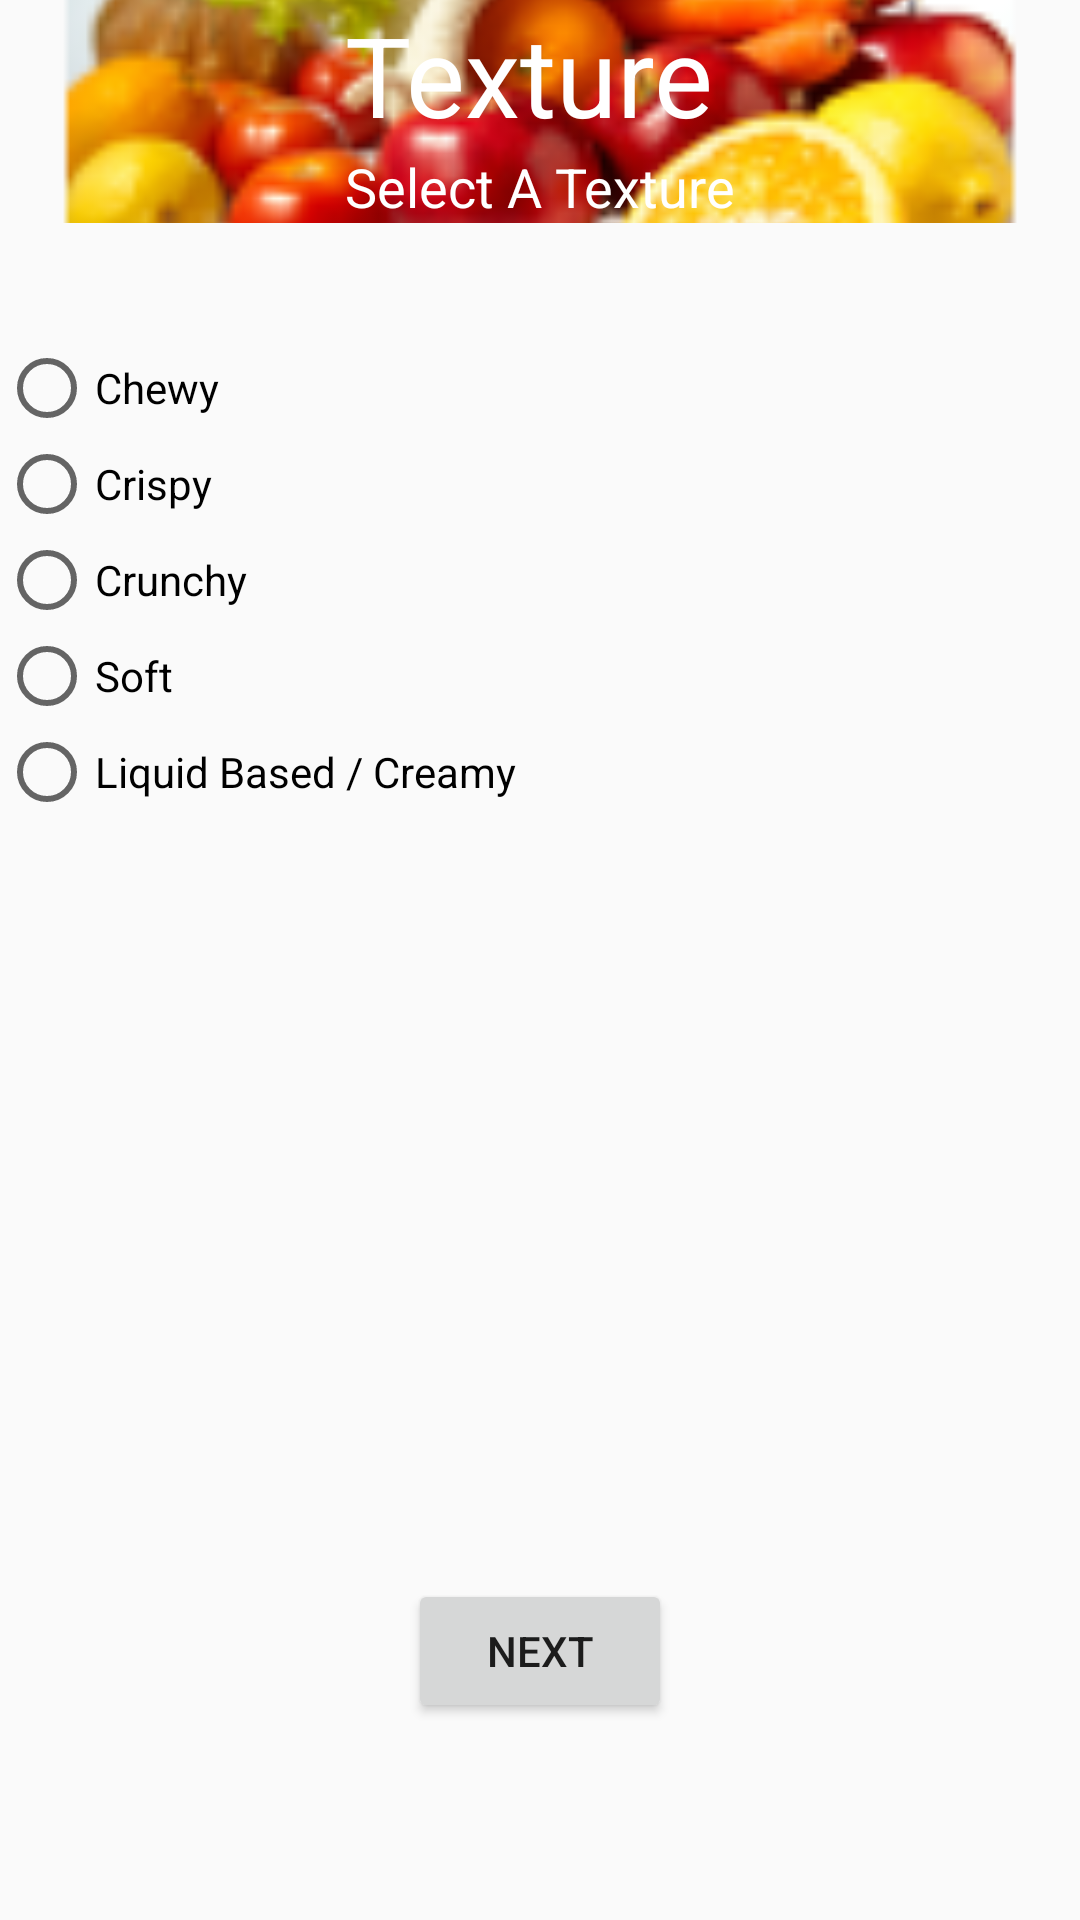

Write the Android layout XML for this screen, with the resource values it uses.
<!-- AndroidManifest.xml: application theme AppTheme -->
<!-- res/layout/activity_texture.xml -->
<RelativeLayout xmlns:android="http://schemas.android.com/apk/res/android"
    xmlns:tools="http://schemas.android.com/tools" android:id="@+id/container"
    android:layout_width="match_parent" android:layout_height="match_parent"
    tools:context="david.com.healthyhankering.TextureActivity" tools:ignore="MergeRootFrame">

    <RelativeLayout
        android:layout_width="match_parent"
        android:layout_height="match_parent"
        android:paddingLeft="@dimen/activity_horizontal_margin"
        android:paddingRight="@dimen/activity_horizontal_margin"
        android:paddingTop="@dimen/activity_vertical_margin"
        android:paddingBottom="@dimen/activity_vertical_margin">

        <ImageView
            android:layout_width="fill_parent"
            android:layout_height="wrap_content"
            android:id="@+id/imageView4"
            android:src="@drawable/fruit"
            android:scaleType="centerCrop"
            android:layout_alignParentLeft="true"
            android:layout_alignParentStart="true"
            android:layout_alignParentTop="true"
            android:layout_alignBottom="@+id/textureSubLabel" />

        <TextView
            android:layout_width="wrap_content"
            android:layout_height="wrap_content"
            android:textAppearance="?android:attr/textAppearanceLarge"
            android:text="@string/textureLabel"
            android:id="@+id/textureLabel"
            android:layout_gravity="center_horizontal|top"
            android:textSize="18pt"
            android:layout_alignParentTop="true"
            android:layout_alignLeft="@+id/textureSubLabel"
            android:layout_alignStart="@+id/textureSubLabel"
            android:textColor="@android:color/white" />

        <TextView
            android:layout_width="wrap_content"
            android:layout_height="wrap_content"
            android:textAppearance="?android:attr/textAppearanceMedium"
            android:text="@string/subTextureLabel"
            android:id="@+id/textureSubLabel"
            android:layout_gravity="center_horizontal|top"
            android:paddingTop="50dp"
            android:layout_alignParentTop="true"
            android:layout_centerHorizontal="true"
            android:textColor="@android:color/white" />

        <Button
            android:layout_width="wrap_content"
            android:layout_height="wrap_content"
            android:text="@string/next"
            android:id="@+id/btnNextToTaste"
            android:layout_gravity="center_horizontal|bottom"
            android:onClick="openPreference2"
            android:layout_below="@+id/radGroupTexture"
            android:layout_centerHorizontal="true" />

        <RadioGroup
            android:layout_width="fill_parent"
            android:layout_height="413dp"
            android:layout_gravity="center"
            android:id="@+id/radGroupTexture"
            android:weightSum="1"
            android:layout_centerVertical="true"
            android:layout_centerHorizontal="true">

            <RadioButton
                android:layout_width="wrap_content"
                android:layout_height="wrap_content"
                android:text="@string/chewylabel"
                android:id="@+id/chewyRadButton" />

            <RadioButton
                android:layout_width="wrap_content"
                android:layout_height="wrap_content"
                android:text="@string/crispyLabel"
                android:id="@+id/crispyRadButton" />

            <RadioButton
                android:layout_width="wrap_content"
                android:layout_height="wrap_content"
                android:text="@string/crunchyLabel"
                android:id="@+id/crunchyRadButton" />

            <RadioButton
                android:layout_width="wrap_content"
                android:layout_height="wrap_content"
                android:text="@string/softLabel"
                android:id="@+id/softRadButton"
                android:singleLine="false" />

            <RadioButton
                android:layout_width="wrap_content"
                android:layout_height="wrap_content"
                android:text="@string/liquidLabel"
                android:id="@+id/liquidRadButton" />

        </RadioGroup>
    </RelativeLayout>

</RelativeLayout>
<!-- resources referenced by this layout -->
<resources>
  <!-- drawable fruit: png bitmap (drawable-hdpi, 7695 bytes) -->
  <string name="chewylabel">Chewy</string>
  <string name="crispyLabel">Crispy</string>
  <string name="crunchyLabel">Crunchy</string>
  <string name="liquidLabel">Liquid Based / Creamy</string>
  <string name="next">Next</string>
  <string name="softLabel">Soft</string>
  <string name="subTextureLabel">Select A Texture</string>
  <string name="textureLabel">Texture</string>
  <style name="AppTheme" parent="Theme.AppCompat.Light.DarkActionBar">
  
       </style>
</resources>
